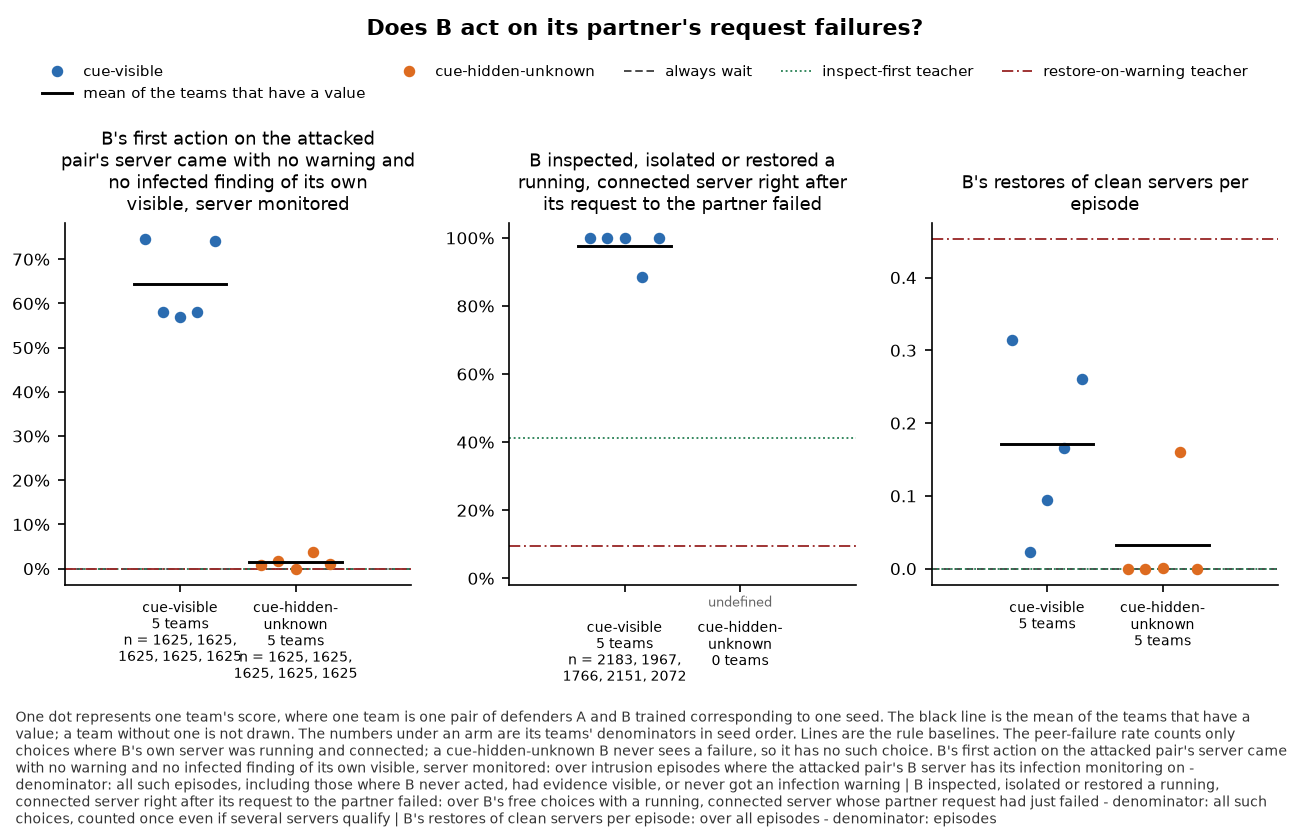

The data file committed next to this chart (first rows):
panel, series, seed, x, value, sd, numerator, count, mark
B's first action on the attacked pair's …, cue-visible, 0, , 0.7458, , 1212, 1625, team
B's first action on the attacked pair's …, cue-visible, 1, , 0.5809, , 944.0, 1625, team
B's first action on the attacked pair's …, cue-visible, 2, , 0.5705, , 927.0, 1625, team
B's first action on the attacked pair's …, cue-visible, 3, , 0.5797, , 942.0, 1625, team
B's first action on the attacked pair's …, cue-visible, 4, , 0.7415, , 1205, 1625, team
B's first action on the attacked pair's …, cue-visible, , , 0.6437, , , 5, mean
B's first action on the attacked pair's …, cue-hidden-unknown, 0, , 0.008615, , 14.0, 1625, team
B's first action on the attacked pair's …, cue-hidden-unknown, 1, , 0.01846, , 30.0, 1625, team
B's first action on the attacked pair's …, cue-hidden-unknown, 2, , 0.0, , 0.0, 1625, team
B's first action on the attacked pair's …, cue-hidden-unknown, 3, , 0.03815, , 62.0, 1625, team
B's first action on the attacked pair's …, cue-hidden-unknown, 4, , 0.01046, , 17.0, 1625, team
B's first action on the attacked pair's …, cue-hidden-unknown, , , 0.01514, , , 5, mean
B's first action on the attacked pair's …, always wait, , , 0.0, , , , baseline
B's first action on the attacked pair's …, inspect-first teacher, , , 0.0, , , , baseline
B's first action on the attacked pair's …, restore-on-warning teacher, , , 0.0, , , , baseline
B inspected, isolated or restored a runn…, cue-visible, 0, , 1.0, , 2183, 2183, team
B inspected, isolated or restored a runn…, cue-visible, 1, , 0.9995, , 1966, 1967, team
B inspected, isolated or restored a runn…, cue-visible, 2, , 1.0, , 1766, 1766, team
B inspected, isolated or restored a runn…, cue-visible, 3, , 0.8842, , 1902, 2151, team
B inspected, isolated or restored a runn…, cue-visible, 4, , 0.9995, , 2071, 2072, team
B inspected, isolated or restored a runn…, cue-visible, , , 0.9766, , , 5, mean
B inspected, isolated or restored a runn…, cue-hidden-unknown, 0, , , , 0.0, 0, undefined
B inspected, isolated or restored a runn…, cue-hidden-unknown, 1, , , , 0.0, 0, undefined
B inspected, isolated or restored a runn…, cue-hidden-unknown, 2, , , , 0.0, 0, undefined
B inspected, isolated or restored a runn…, cue-hidden-unknown, 3, , , , 0.0, 0, undefined
B inspected, isolated or restored a runn…, cue-hidden-unknown, 4, , , , 0.0, 0, undefined
B inspected, isolated or restored a runn…, inspect-first teacher, , , 0.4135, , , , baseline
B inspected, isolated or restored a runn…, restore-on-warning teacher, , , 0.09509, , , , baseline
B's restores of clean servers per episod…, cue-visible, 0, , 0.3145, , , , team
B's restores of clean servers per episod…, cue-visible, 1, , 0.0225, , , , team
B's restores of clean servers per episod…, cue-visible, 2, , 0.0945, , , , team
B's restores of clean servers per episod…, cue-visible, 3, , 0.1655, , , , team
B's restores of clean servers per episod…, cue-visible, 4, , 0.261, , , , team
B's restores of clean servers per episod…, cue-visible, , , 0.1716, , , 5, mean
B's restores of clean servers per episod…, cue-hidden-unknown, 0, , 0.0, , , , team
B's restores of clean servers per episod…, cue-hidden-unknown, 1, , 0.0, , , , team
B's restores of clean servers per episod…, cue-hidden-unknown, 2, , 0.0005, , , , team
B's restores of clean servers per episod…, cue-hidden-unknown, 3, , 0.1605, , , , team
B's restores of clean servers per episod…, cue-hidden-unknown, 4, , 0.0, , , , team
B's restores of clean servers per episod…, cue-hidden-unknown, , , 0.0322, , , 5, mean
B's restores of clean servers per episod…, always wait, , , 0.0, , , , baseline
B's restores of clean servers per episod…, inspect-first teacher, , , 0.0, , , , baseline
B's restores of clean servers per episod…, restore-on-warning teacher, , , 0.453, , , , baseline
